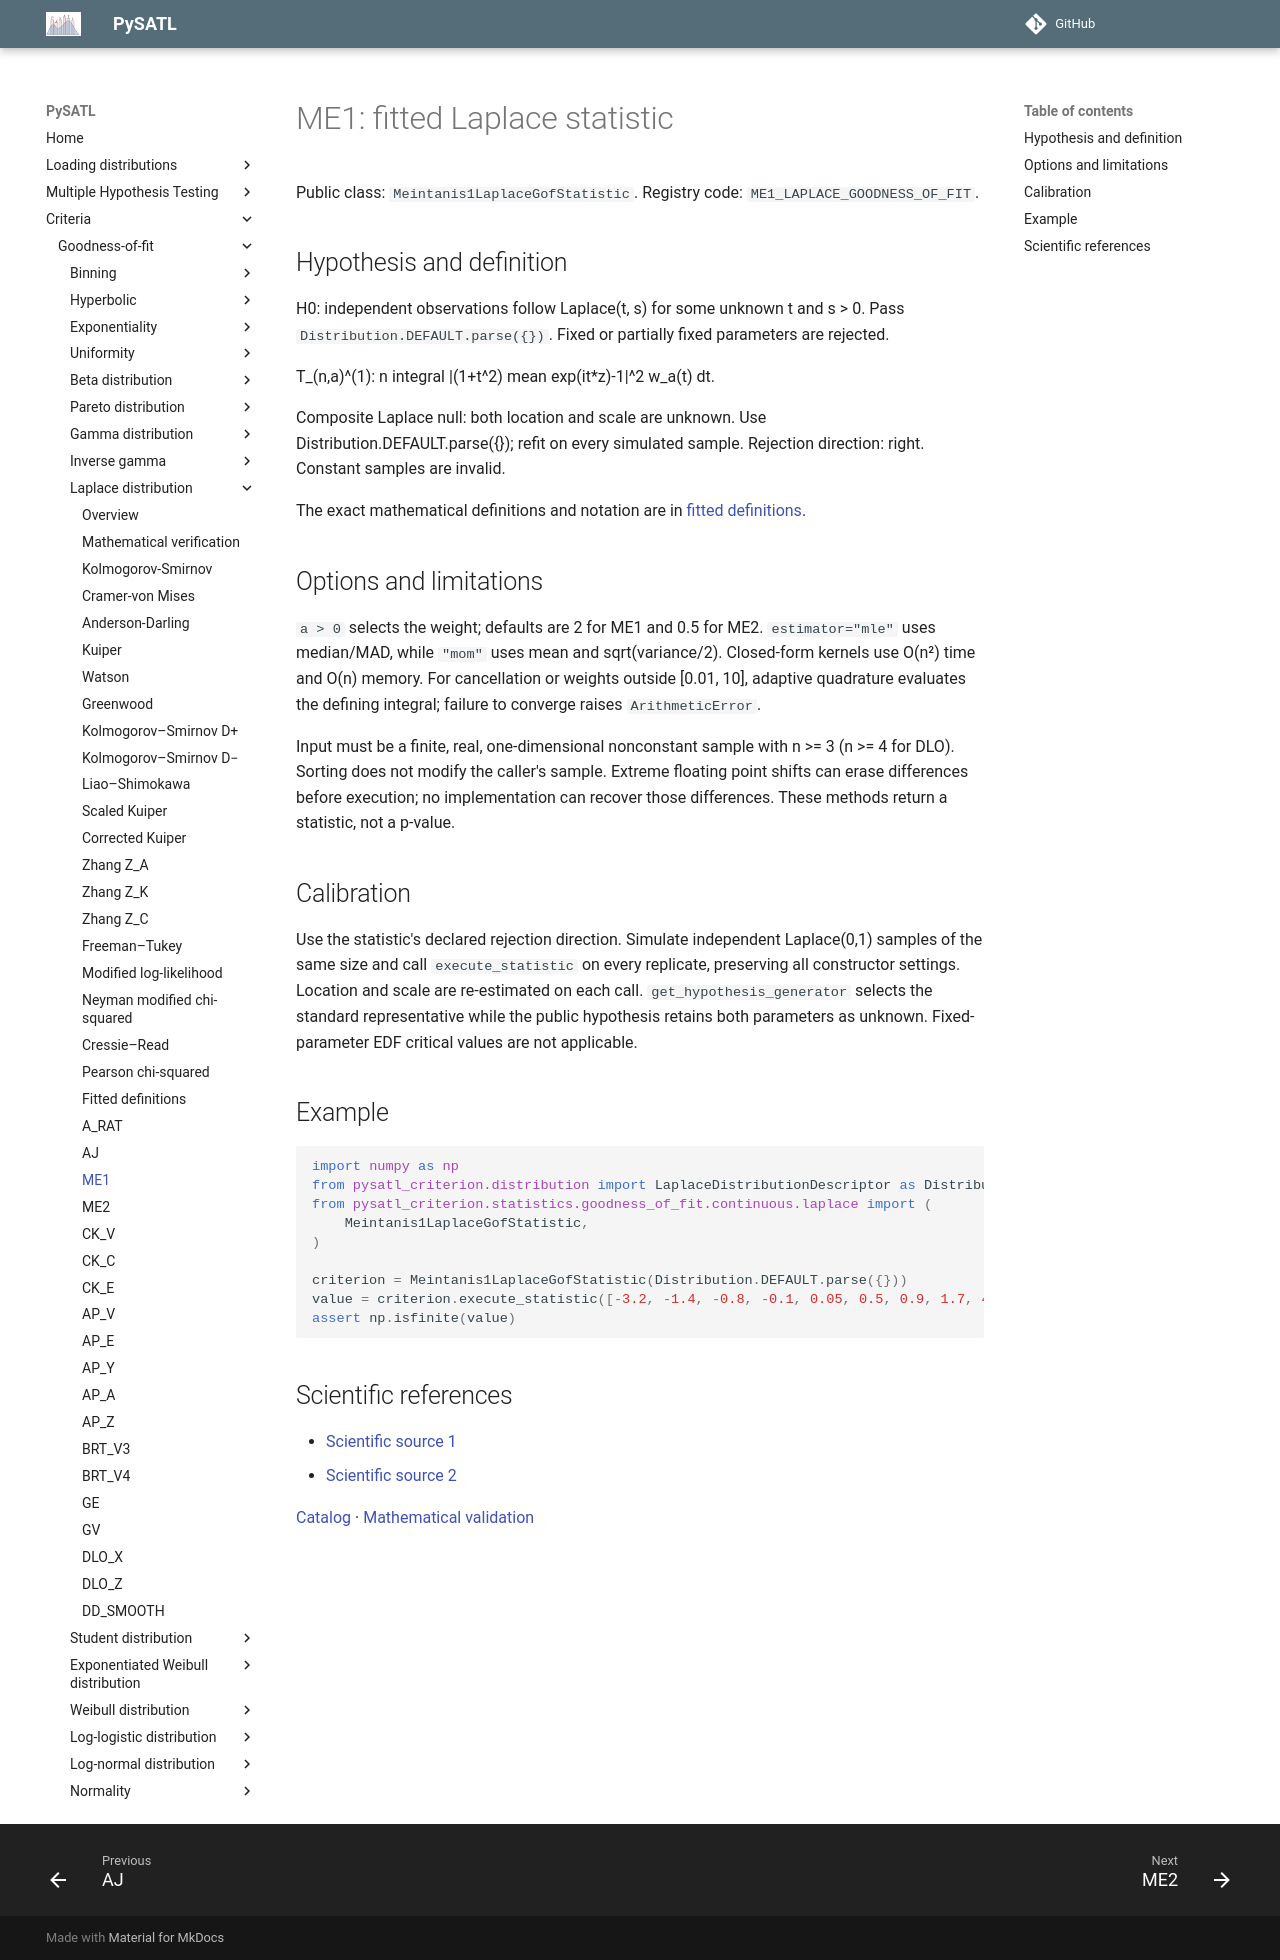

repository: PySATL/pysatl-criterion · page: en/main/criteria/goodness-of-fit/laplace/me1_laplace_criterion/index.html · generator: mkdocs

# ME1: fitted Laplace statistic

Public class: `Meintanis1LaplaceGofStatistic`. Registry code: `ME1_LAPLACE_GOODNESS_OF_FIT`.

## Hypothesis and definition

H0: independent observations follow Laplace(t, s) for some unknown t and s > 0.
Pass `Distribution.DEFAULT.parse({})`. Fixed or partially fixed parameters are rejected.

T_(n,a)^(1): n integral |(1+t^2) mean exp(it*z)-1|^2 w_a(t) dt.

Composite Laplace null: both location and scale are unknown.
Use Distribution.DEFAULT.parse({}); refit on every simulated sample.
Rejection direction: right. Constant samples are invalid.

The exact mathematical definitions and notation are in [fitted definitions](fitted-definitions.md).

## Options and limitations

`a > 0` selects the weight; defaults are 2 for ME1 and 0.5 for ME2. `estimator="mle"` uses median/MAD, while `"mom"` uses mean and sqrt(variance/2). Closed-form kernels use O(n²) time and O(n) memory. For cancellation or weights outside [0.01, 10], adaptive quadrature evaluates the defining integral; failure to converge raises `ArithmeticError`.

Input must be a finite, real, one-dimensional nonconstant sample with n >= 3
(n >= 4 for DLO). Sorting does not modify the caller's sample. Extreme floating
point shifts can erase differences before execution; no implementation can recover
those differences. These methods return a statistic, not a p-value.

## Calibration

Use the statistic's declared rejection direction. Simulate independent Laplace(0,1)
samples of the same size and call `execute_statistic` on every replicate, preserving
all constructor settings. Location and scale are re-estimated on each call.
`get_hypothesis_generator` selects the standard representative while the public
hypothesis retains both parameters as unknown. Fixed-parameter EDF critical values
are not applicable.

## Example

```python
import numpy as np
from pysatl_criterion.distribution import LaplaceDistributionDescriptor as Distribution
from pysatl_criterion.statistics.goodness_of_fit.continuous.laplace import (
    Meintanis1LaplaceGofStatistic,
)

criterion = Meintanis1LaplaceGofStatistic(Distribution.DEFAULT.parse({}))
value = criterion.execute_statistic([-3.2, -1.4, -0.8, -0.1, 0.05, 0.5, 0.9, 1.7, 4.1])
assert np.isfinite(value)
```

## Scientific references

- [Scientific source 1](https://doi.org/10.1081/STA-120028735)
- [Scientific source 2](https://arxiv.org/abs/2007.06154)

[Catalog](index.md) · [Mathematical validation](mathematical-validation.md)
